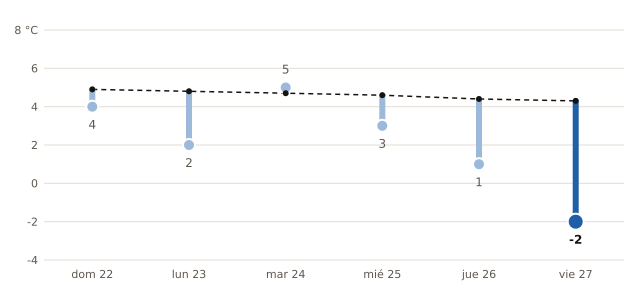

Data behind this chart, as committed beside it:
fecha, mínima_prevista_C, mínima_normal_1991_2020_C
2026-11-22, 4, 4.9
2026-11-23, 2, 4.8
2026-11-24, 5, 4.7
2026-11-25, 3, 4.6
2026-11-26, 1, 4.4
2026-11-27, -2, 4.3
